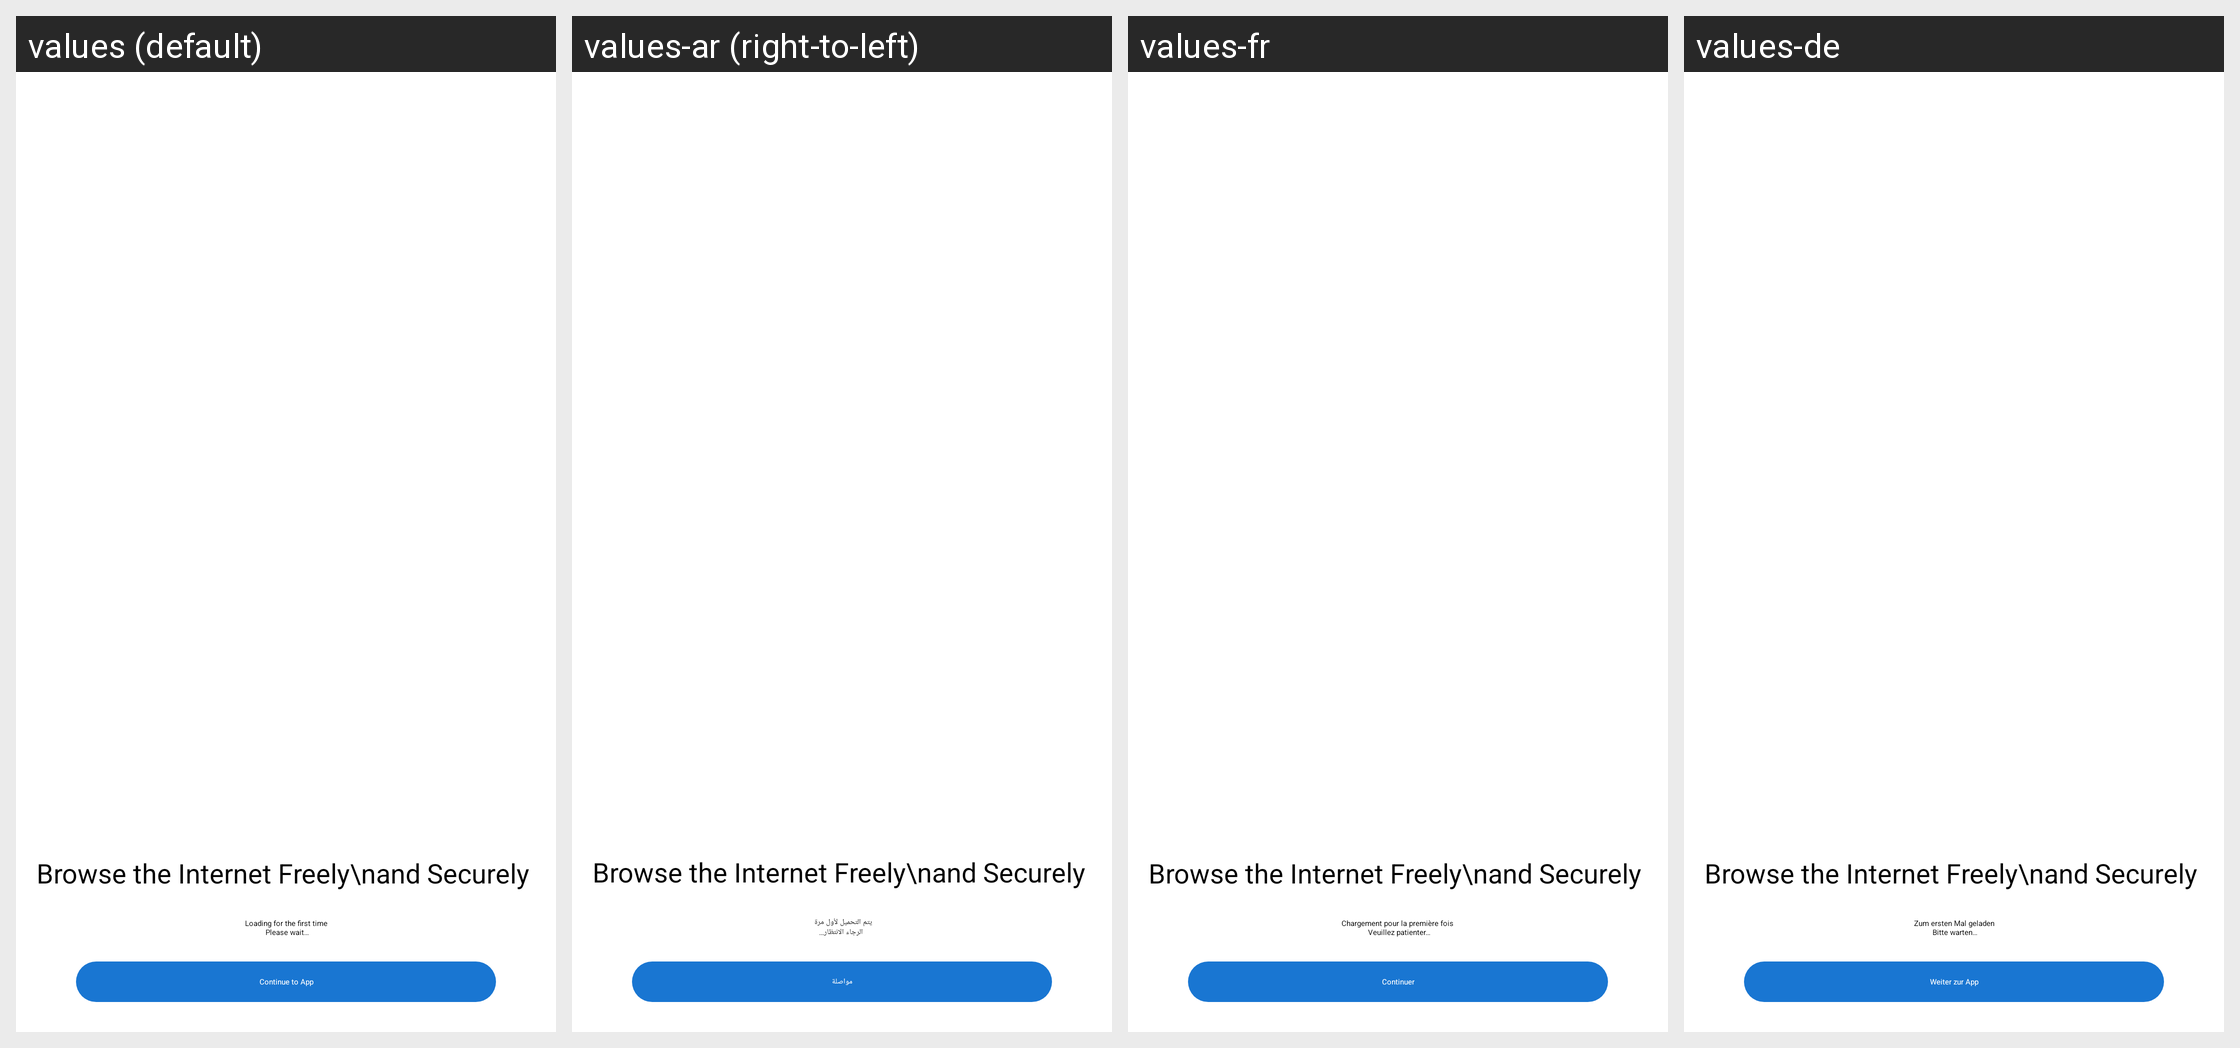

Locale-by-locale string values for the Android screen shown in this grid:
Android screen res/layout/fragment_first_load.xml rendered under 4 locales, left to right: values (default), values-ar (right-to-left), values-fr, values-de. Device: Nexus 5 (rendered at 1080×1920; each locale shown at half size, 540×960, under a caption strip naming it); theme AppTheme.Startup.
Other locales in the repository, not shown: values-fa, values-hi, values-lt, values-ru, values-tk, values-tr, values-zh.
Strings drawn on this screen, with the default value and each locale's value (text and hints the layout hard-codes, and strings that could not be matched under every locale, appear in the picture but are not listed):

first_time_load
  values: Loading for the first time
       Please wait…
  values-ar: يتم التحميل لأول مرة 
       الرجاء الانتظار…
  values-fr: Chargement pour la première fois 
       Veuillez patienter…
  values-de: Zum ersten Mal geladen
       Bitte warten…

continue_to_app
  values: Continue to App
  values-ar: مواصلة
  values-fr: Continuer
  values-de: Weiter zur App
